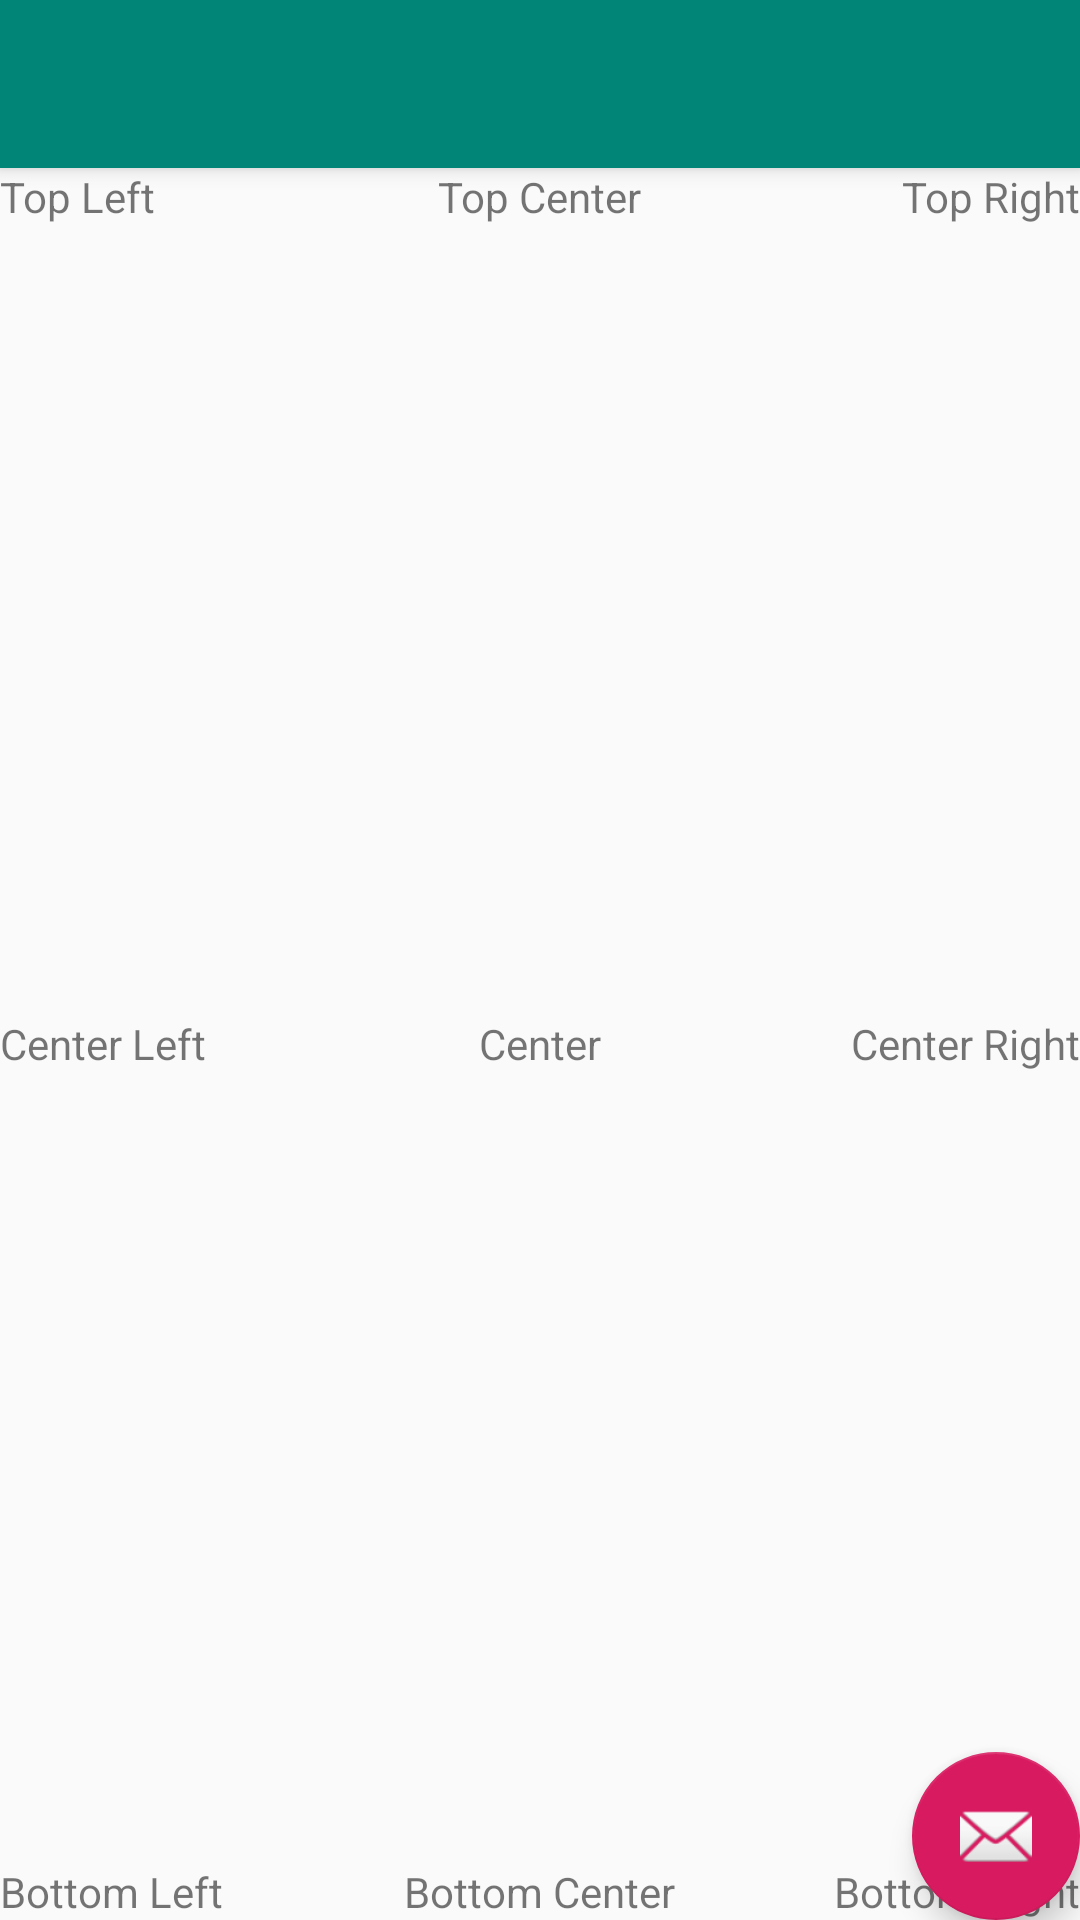

Produce the Android XML layout that renders to this screen, including the resource entries it uses.
<!-- AndroidManifest.xml: application theme LoginActivityTheme -->
<!-- res/layout/activity_frame_layout.xml -->
<?xml version="1.0" encoding="utf-8"?>
<androidx.coordinatorlayout.widget.CoordinatorLayout xmlns:android="http://schemas.android.com/apk/res/android"
    xmlns:app="http://schemas.android.com/apk/res-auto"
    xmlns:tools="http://schemas.android.com/tools"
    android:layout_width="match_parent"
    android:layout_height="match_parent"
    tools:context=".FrameLayout">

    <com.google.android.material.appbar.AppBarLayout
        android:layout_width="match_parent"
        android:layout_height="wrap_content"
        android:theme="@style/AppTheme.AppBarOverlay">

        <androidx.appcompat.widget.Toolbar
            android:id="@+id/toolbar"
            android:layout_width="match_parent"
            android:layout_height="?attr/actionBarSize"
            android:background="?attr/colorPrimary"
            app:popupTheme="@style/AppTheme.PopupOverlay" />

    </com.google.android.material.appbar.AppBarLayout>

    <include layout="@layout/content_frame_layout" />

    <com.google.android.material.floatingactionbutton.FloatingActionButton
        android:id="@+id/fab"
        android:layout_width="wrap_content"
        android:layout_height="wrap_content"
        android:layout_gravity="bottom|end"
        android:layout_margin="@dimen/fab_margin"
        app:srcCompat="@android:drawable/ic_dialog_email" />

</androidx.coordinatorlayout.widget.CoordinatorLayout>
<!-- res/layout/content_frame_layout.xml (included above) -->
<?xml version="1.0" encoding="utf-8"?>
<androidx.constraintlayout.widget.ConstraintLayout xmlns:android="http://schemas.android.com/apk/res/android"
    xmlns:app="http://schemas.android.com/apk/res-auto"
    xmlns:tools="http://schemas.android.com/tools"
    android:layout_width="match_parent"
    android:layout_height="match_parent"
    app:layout_behavior="@string/appbar_scrolling_view_behavior"
    tools:context=".FrameLayout"
    tools:showIn="@layout/activity_frame_layout">

    <FrameLayout
        android:layout_width="match_parent"
        android:layout_height="match_parent">

        <TextView
            android:id="@+id/topleft"
            android:layout_width="wrap_content"
            android:layout_height="wrap_content"
            android:text="Top Left"
            android:layout_gravity="top|left"/>

        <TextView
            android:id="@+id/topcenter"
            android:layout_width="wrap_content"
            android:layout_height="wrap_content"
            android:text="Top Center"
            android:layout_gravity="top|center"/>

        <TextView
            android:id="@+id/topright"
            android:layout_width="wrap_content"
            android:layout_height="wrap_content"
            android:text="Top Right"
            android:layout_gravity="top|right"/>

        <TextView
            android:id="@+id/centerleft"
            android:layout_width="wrap_content"
            android:layout_height="wrap_content"
            android:text="Center Left"
            android:layout_gravity="center|left"/>

        <TextView
            android:id="@+id/center"
            android:layout_width="wrap_content"
            android:layout_height="wrap_content"
            android:text="Center"
            android:layout_gravity="center"/>

        <TextView
            android:id="@+id/centerright"
            android:layout_width="wrap_content"
            android:layout_height="wrap_content"
            android:text="Center Right"
            android:layout_gravity="center|right"/>

        <TextView
            android:id="@+id/bottomleft"
            android:layout_width="wrap_content"
            android:layout_height="wrap_content"
            android:text="Bottom Left"
            android:layout_gravity="bottom|left"/>

        <TextView
            android:id="@+id/bottomcenter"
            android:layout_width="wrap_content"
            android:layout_height="wrap_content"
            android:text="Bottom Center"
            android:layout_gravity="bottom|center"/>

        <TextView
            android:id="@+id/bottomright"
            android:layout_width="wrap_content"
            android:layout_height="wrap_content"
            android:text="Bottom Right"
            android:layout_gravity="bottom|right"/>
    </FrameLayout>
</androidx.constraintlayout.widget.ConstraintLayout>
<!-- resources referenced by this layout -->
<resources>
  <style name="AppTheme.AppBarOverlay" parent="ThemeOverlay.AppCompat.Dark.ActionBar" />
  <style name="AppTheme.PopupOverlay" parent="ThemeOverlay.AppCompat.Light" />
  <style name="LoginActivityTheme" parent="Theme.AppCompat.Light.NoActionBar">
          
          <item name="android:windowNoTitle">true</item>
          <item name="windowActionBar">false</item>
          <item name="colorPrimary">@color/colorPrimary</item>
          <item name="colorPrimaryDark">@color/colorPrimaryDark</item>
          <item name="colorAccent">@color/colorAccent</item>
      </style>
  <color name="colorPrimary">#008577</color>
  <color name="colorPrimaryDark">#00574B</color>
  <color name="colorAccent">#D81B60</color>
</resources>
